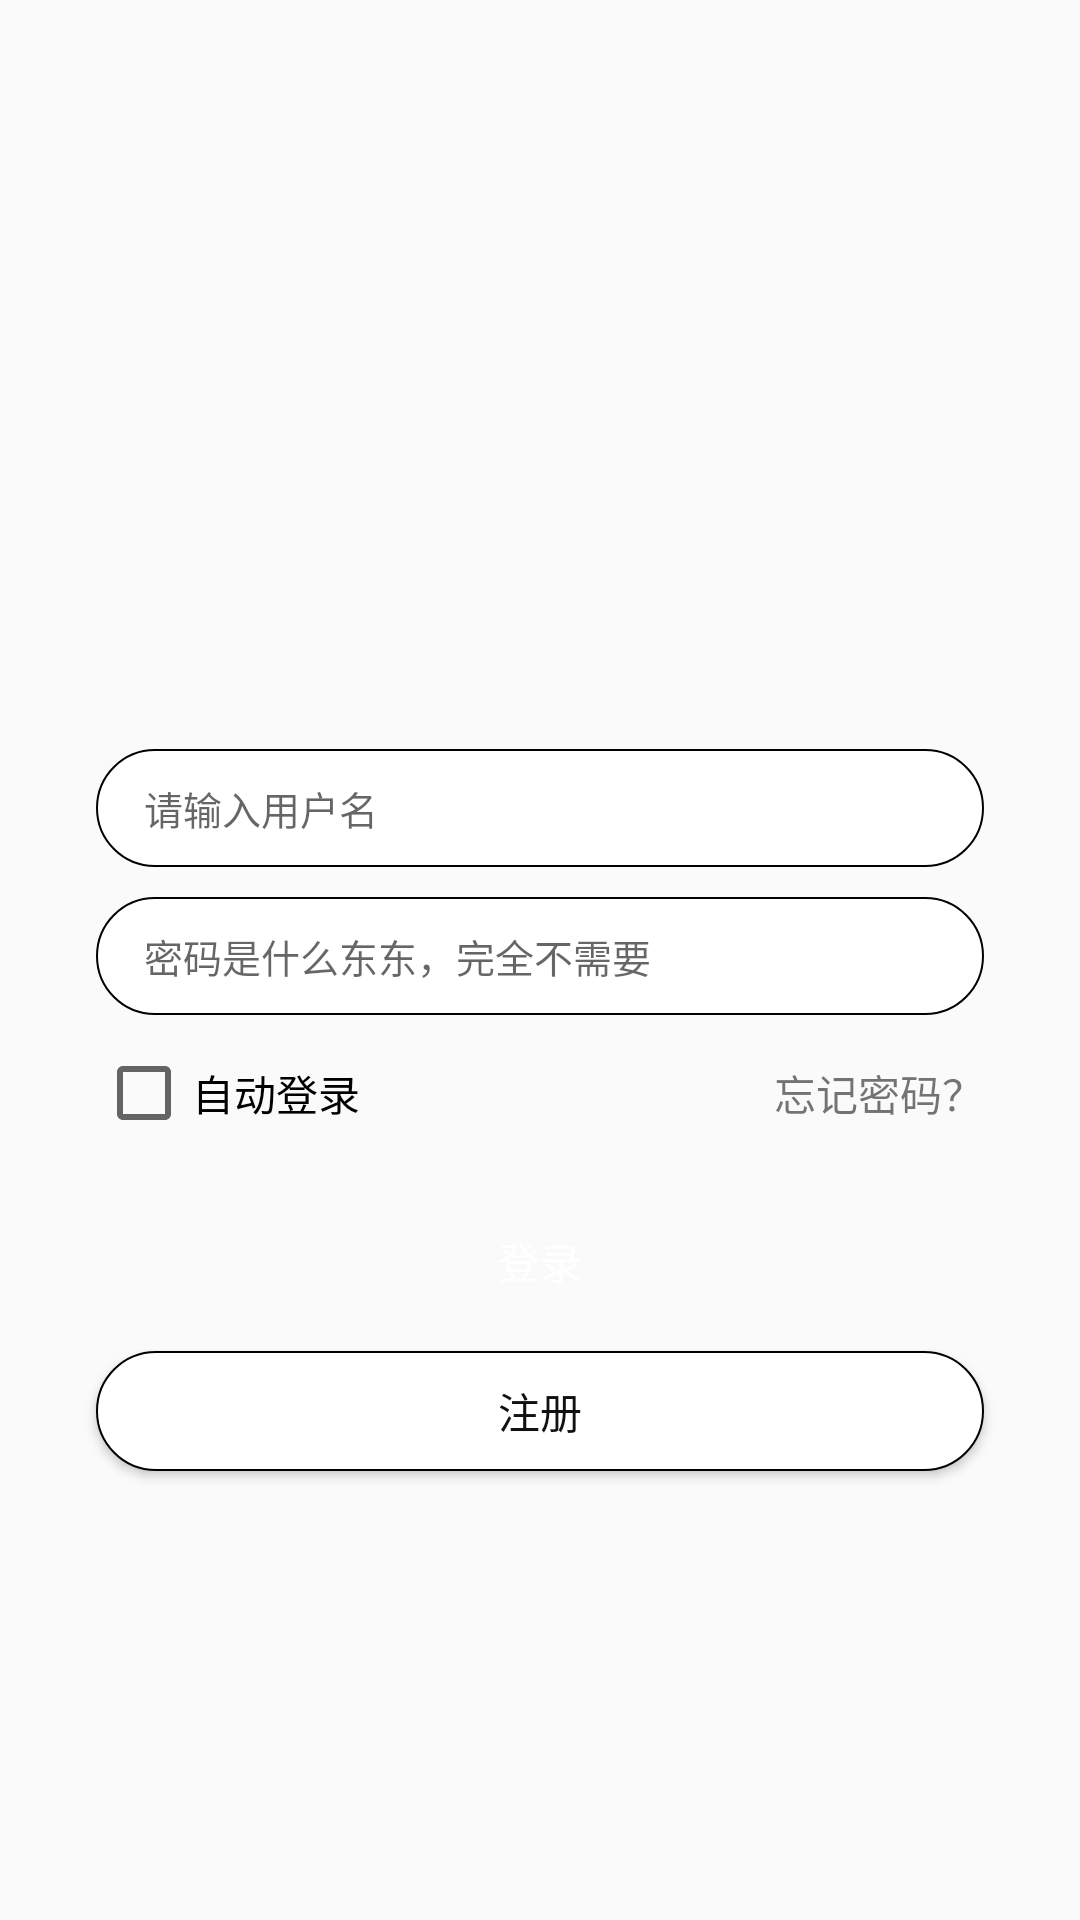

Reconstruct the res/layout file that produces this screen, plus the resources it refers to.
<!-- AndroidManifest.xml: application theme MaterialTheme -->
<!-- res/layout/fragment_login.xml -->
<?xml version="1.0" encoding="utf-8"?>
<LinearLayout xmlns:android="http://schemas.android.com/apk/res/android"
    android:layout_width="match_parent"
    android:layout_height="match_parent"
    android:gravity="center"
    android:orientation="vertical"
    android:padding="16dp">

    <LinearLayout
        android:layout_width="match_parent"
        android:layout_height="wrap_content"
        android:orientation="vertical">

        <ImageView
            android:layout_width="match_parent"
            android:layout_height="80dp"
            android:layout_gravity="center_horizontal"
            android:layout_marginTop="20dp"
            android:src="@mipmap/ic_music_default"
             />

        <EditText
            android:id="@+id/et_user_name"
            style="@style/loginEditStyle"
            android:hint="@string/user_name_placeholder" />

        <EditText
            android:id="@+id/et_password"
            style="@style/loginEditStyle"
            android:hint="@string/password_placeholder" />

        <RelativeLayout
            android:layout_width="match_parent"
            android:layout_height="wrap_content"
            android:layout_marginTop="10dp"
            android:paddingLeft="16dp"
            android:paddingRight="16dp">

            <CheckBox
                android:id="@+id/cb_auto_login"
                android:layout_width="wrap_content"
                android:layout_height="wrap_content"
                android:text="@string/auto_login" />

            <TextView
                android:id="@+id/tv_forget_pwd"
                android:layout_width="wrap_content"
                android:layout_height="wrap_content"
                android:layout_alignParentRight="true"
                android:layout_centerVertical="true"
                android:text="@string/forget_password" />
        </RelativeLayout>

        <Button
            android:id="@+id/btn_login"
            android:layout_width="match_parent"
            android:layout_height="40dp"
            android:layout_marginLeft="16dp"
            android:layout_marginRight="16dp"
            android:layout_marginTop="20dp"
            android:background="@drawable/bg_button_login"
            android:text="@string/login"
            android:textColor="@color/colorWhite" />

        <Button
            android:id="@+id/btn_register"
            android:layout_width="match_parent"
            android:layout_height="40dp"
            android:layout_marginBottom="10dp"
            android:layout_marginLeft="16dp"
            android:layout_marginRight="16dp"
            android:layout_marginTop="10dp"
            android:background="@drawable/bg_button_register"
            android:text="@string/register"
            android:textColor="@color/colorDark" />
    </LinearLayout>
</LinearLayout>
<!-- resources referenced by this layout -->
<resources>
  <color name="colorDark">#111111</color>
  <color name="colorWhite">#ffffff</color>
  <!-- drawable bg_button_register (drawable) -->
  <?xml version="1.0" encoding="utf-8"?>
  <shape xmlns:android="http://schemas.android.com/apk/res/android"
      android:shape="rectangle">
      <solid android:color="@color/transparent" />
      <stroke
          android:width="2px"
          android:color="@color/colorPrimary" />
      <corners android:radius="20dp" />
      <solid android:color="@color/colorWhite" />
  
  </shape>
  <string name="auto_login">自动登录</string>
  <string name="forget_password">忘记密码？</string>
  <string name="login">登录</string>
  <string name="password_placeholder">密码是什么东东，完全不需要</string>
  <string name="register">注册</string>
  <string name="user_name_placeholder">请输入用户名</string>
  <style name="loginEditStyle">
          <item name="android:layout_width">match_parent</item>
          <item name="android:layout_height">wrap_content</item>
          <item name="android:layout_marginLeft">16dp</item>
          <item name="android:layout_marginRight">16dp</item>
          <item name="android:layout_marginTop">10dp</item>
          <item name="android:textSize">13sp</item>
          <item name="android:background">@drawable/bg_button_register</item>
          <item name="android:paddingTop">10dp</item>
          <item name="android:paddingBottom">10dp</item>
          <item name="android:paddingLeft">16dp</item>
          <item name="android:paddingRight">16dp</item>
      </style>
  <style name="MaterialTheme" parent="MaterialTheme.Base">
  
  
      </style>
  <color name="transparent">#00000000</color>
  <color name="colorPrimary">#000000</color>
  <style name="MaterialTheme.Base" parent="Theme.AppCompat.Light.DarkActionBar">
          <item name="windowNoTitle">true</item>
          <item name="windowActionBar">false</item>
          <item name="colorPrimary">@color/colorPrimary</item>
          <item name="colorPrimaryDark">@color/colorPrimaryDark</item>
          <item name="colorAccent">@color/colorAccent</item>
      </style>
  <color name="colorPrimaryDark">#000000</color>
  <color name="colorAccent">#FF4081</color>
</resources>
